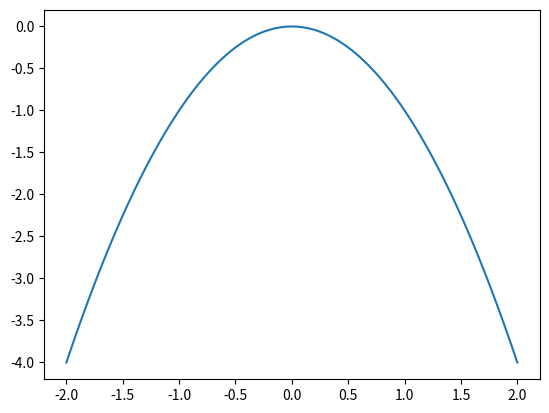

This chart was generated by the following Python code:
import matplotlib.pyplot as plt
import numpy as np
from sympy import *
x = Symbol('x')
#! INPUT
print("""
Bắt đầu chương trình
Đây là phương pháp lặp đơn
INPUT
f(x) với f(x)=0
khoảng phân li nghiệm (a,b)

Và thêm SaiSoE đã cho
INPUT
""")


def Phi(x):
# ** là mũ
    # return 1/(x-1.5)
    return -1/3*x**3


a = -2
b = 2
SaiSoE = 10
print(f"""
INPUT
{Phi(x)} , \tvới f(x)=0
khoảng phân li nghiệm (a,b) = ({a},{b})

Và thêm SaiSoE đã cho: SaiSoE = {SaiSoE}
INPUT
""")
#! INPUT
#! KIỂM TRA ĐIỀU KIỆN PP
print(f"""
#! Điều kiện của phương pháp lặp đơn là:
1. Hàm Phi(x) co <=> 0<q<1 (q=MAX_đạo hàm Phi(x))
""")
dao_ham_Phi= diff(Phi(x),x)
print(dao_ham_Phi)
x_ve_hinh=np.linspace(a,b,1000)
y_ve_hinh=[dao_ham_Phi.subs(x,i) for i in x_ve_hinh]
q=max(y_ve_hinh)
print(f"q = {q}\n Xét 0<q<1 => ",end=" ")
if(0<q and q<1):
    print(f"Đúng")
else:
    print(f"Sai")
plt.plot(x_ve_hinh,y_ve_hinh)
plt.show()

#! KIỂM TRA ĐIỀU KIỆN PP

print("Kết thúc chương trình")
